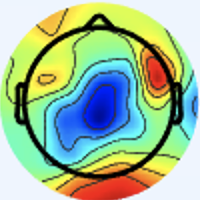

The data file committed next to this chart (first rows):
[238 245 254 255], [238 245 254 255], [238 245 254 255], [238 245 254 255], [238 245 254 255], [238 245 254 255], [238 245 254 255], [238 245 254 255], [238 245 254 255], [238 245 254 255], [238 245 254 255], [238 245 254 255], [238 245 254 255], [238 245 254 255], [238 245 254 255], [238 245 254 255], [238 245 254 255], [238 245 254 255], [238 245 254 255], [238 245 254 255], [238 245 254 255], [238 245 254 255], [238 245 254 255], [238 245 254 255]
[238 245 254 255], [238 245 254 255], [238 245 254 255], [238 245 254 255], [238 245 254 255], [238 245 254 255], [238 245 254 255], [238 245 254 255], [238 245 254 255], [238 245 254 255], [238 245 254 255], [238 245 254 255], [238 245 254 255], [238 245 254 255], [238 245 254 255], [238 245 254 255], [238 245 254 255], [238 245 254 255], [238 245 254 255], [238 245 254 255], [238 245 254 255], [238 245 254 255], [238 245 254 255], [238 245 254 255]
[238 245 254 255], [238 245 254 255], [238 245 254 255], [238 245 254 255], [238 245 254 255], [238 245 254 255], [238 245 254 255], [238 245 254 255], [238 245 254 255], [238 245 254 255], [238 245 254 255], [238 245 254 255], [238 245 254 255], [238 245 254 255], [238 245 254 255], [238 245 254 255], [238 245 254 255], [238 245 254 255], [238 245 254 255], [238 245 254 255], [238 245 254 255], [238 245 254 255], [238 245 254 255], [238 245 254 255]
[238 245 254 255], [238 245 254 255], [238 245 254 255], [238 245 254 255], [238 245 254 255], [238 245 254 255], [238 245 254 255], [238 245 254 255], [238 245 254 255], [238 245 254 255], [238 245 254 255], [238 245 254 255], [238 245 254 255], [238 245 254 255], [238 245 254 255], [238 245 254 255], [238 245 254 255], [238 245 254 255], [238 245 254 255], [238 245 254 255], [238 245 254 255], [238 245 254 255], [238 245 254 255], [238 245 254 255]
[238 245 254 255], [238 245 254 255], [238 245 254 255], [238 245 254 255], [238 245 254 255], [238 245 254 255], [238 245 254 255], [238 245 254 255], [238 245 254 255], [238 245 254 255], [238 245 254 255], [238 245 254 255], [238 245 254 255], [238 245 254 255], [238 245 254 255], [238 245 254 255], [238 245 254 255], [238 245 254 255], [238 245 254 255], [238 245 254 255], [238 245 254 255], [238 245 254 255], [238 245 254 255], [238 245 254 255]
[238 245 254 255], [238 245 254 255], [238 245 254 255], [238 245 254 255], [238 245 254 255], [238 245 254 255], [238 245 254 255], [238 245 254 255], [238 245 254 255], [238 245 254 255], [238 245 254 255], [238 245 254 255], [238 245 254 255], [238 245 254 255], [238 245 254 255], [238 245 254 255], [238 245 254 255], [238 245 254 255], [238 245 254 255], [238 245 254 255], [238 245 254 255], [238 245 254 255], [238 245 254 255], [238 245 254 255]
[239 245 254 255], [239 245 254 255], [239 245 254 255], [239 245 254 255], [239 245 254 255], [239 245 254 255], [239 245 254 255], [239 245 254 255], [239 245 254 255], [239 245 254 255], [239 245 254 255], [239 245 254 255], [239 245 254 255], [239 245 254 255], [239 245 254 255], [239 245 254 255], [239 245 254 255], [239 245 254 255], [239 245 254 255], [239 245 254 255], [239 245 254 255], [239 245 254 255], [239 245 254 255], [239 245 254 255]
[239 245 254 255], [239 245 254 255], [239 245 254 255], [239 245 254 255], [239 245 254 255], [239 245 254 255], [239 245 254 255], [239 245 254 255], [239 245 254 255], [239 245 254 255], [239 245 254 255], [239 245 254 255], [239 245 254 255], [239 245 254 255], [239 245 254 255], [239 245 254 255], [239 245 254 255], [239 245 254 255], [239 245 254 255], [239 245 254 255], [239 245 254 255], [239 245 254 255], [239 245 254 255], [239 245 254 255]
[239 245 254 255], [239 245 254 255], [239 245 254 255], [239 245 254 255], [239 245 254 255], [239 245 254 255], [239 245 254 255], [239 245 254 255], [239 245 254 255], [239 245 254 255], [239 245 254 255], [239 245 254 255], [239 245 254 255], [239 245 254 255], [239 245 254 255], [239 245 254 255], [239 245 254 255], [239 245 254 255], [239 245 254 255], [239 245 254 255], [239 245 254 255], [239 245 254 255], [239 245 254 255], [239 245 254 255]
[239 245 254 255], [239 245 254 255], [239 245 254 255], [239 245 254 255], [239 245 254 255], [239 245 254 255], [239 245 254 255], [239 245 254 255], [239 245 254 255], [239 245 254 255], [239 245 254 255], [239 245 254 255], [239 245 254 255], [239 245 254 255], [239 245 254 255], [239 245 254 255], [239 245 254 255], [239 245 254 255], [239 245 254 255], [239 245 254 255], [239 245 254 255], [239 245 254 255], [239 245 254 255], [239 245 254 255]
[239 245 254 255], [239 245 254 255], [239 245 254 255], [239 245 254 255], [239 245 254 255], [239 245 254 255], [239 245 254 255], [239 245 254 255], [239 245 254 255], [239 245 254 255], [239 245 254 255], [239 245 254 255], [239 245 254 255], [239 245 254 255], [239 245 254 255], [239 245 254 255], [239 245 254 255], [239 245 254 255], [239 245 254 255], [239 245 254 255], [239 245 254 255], [239 245 254 255], [239 245 254 255], [239 245 254 255]
[239 245 254 255], [239 245 254 255], [239 245 254 255], [239 245 254 255], [239 245 254 255], [239 245 254 255], [239 245 254 255], [239 245 254 255], [239 245 254 255], [239 245 254 255], [239 245 254 255], [239 245 254 255], [239 245 254 255], [239 245 254 255], [239 245 254 255], [239 245 254 255], [239 245 254 255], [239 245 254 255], [239 245 254 255], [239 245 254 255], [239 245 254 255], [239 245 254 255], [239 245 254 255], [239 245 254 255]
[239 245 254 255], [239 245 254 255], [239 245 254 255], [239 245 254 255], [239 245 254 255], [239 245 254 255], [239 245 254 255], [239 245 254 255], [239 245 254 255], [239 245 254 255], [239 245 254 255], [239 245 254 255], [239 245 254 255], [239 245 254 255], [239 245 254 255], [239 245 254 255], [239 245 254 255], [239 245 254 255], [239 245 254 255], [239 245 254 255], [239 245 254 255], [239 245 254 255], [239 245 254 255], [239 245 254 255]
[239 245 254 255], [239 245 254 255], [239 245 254 255], [239 245 254 255], [239 245 254 255], [239 245 254 255], [239 245 254 255], [239 245 254 255], [239 245 254 255], [239 245 254 255], [239 245 254 255], [239 245 254 255], [239 245 254 255], [239 245 254 255], [239 245 254 255], [239 245 254 255], [239 245 254 255], [239 245 254 255], [239 245 254 255], [239 245 254 255], [239 245 254 255], [239 245 254 255], [239 245 254 255], [239 245 254 255]
[239 245 254 255], [239 245 254 255], [239 245 254 255], [239 245 254 255], [239 245 254 255], [239 245 254 255], [239 245 254 255], [239 245 254 255], [239 245 254 255], [239 245 254 255], [239 245 254 255], [239 245 254 255], [239 245 254 255], [239 245 254 255], [239 245 254 255], [239 245 254 255], [239 245 254 255], [239 245 254 255], [239 245 254 255], [239 245 254 255], [239 245 254 255], [239 245 254 255], [239 245 254 255], [239 245 254 255]
[239 245 254 255], [239 245 254 255], [239 245 254 255], [239 245 254 255], [239 245 254 255], [239 245 254 255], [239 245 254 255], [239 245 254 255], [239 245 254 255], [239 245 254 255], [239 245 254 255], [239 245 254 255], [239 245 254 255], [239 245 254 255], [239 245 254 255], [239 245 254 255], [239 245 254 255], [239 245 254 255], [239 245 254 255], [239 245 254 255], [239 245 254 255], [239 245 254 255], [239 245 254 255], [239 245 254 255]
[239 245 254 255], [239 245 254 255], [239 245 254 255], [239 245 254 255], [239 245 254 255], [239 245 254 255], [239 245 254 255], [239 245 254 255], [239 245 254 255], [239 245 254 255], [239 245 254 255], [239 245 254 255], [239 245 254 255], [239 245 254 255], [239 245 254 255], [239 245 254 255], [239 245 254 255], [239 245 254 255], [239 245 254 255], [239 245 254 255], [239 245 254 255], [239 245 254 255], [239 245 254 255], [239 245 254 255]
[239 245 254 255], [239 245 254 255], [239 245 254 255], [239 245 254 255], [239 245 254 255], [239 245 254 255], [239 245 254 255], [239 245 254 255], [239 245 254 255], [239 245 254 255], [239 245 254 255], [239 245 254 255], [239 245 254 255], [239 245 254 255], [239 245 254 255], [239 245 254 255], [239 245 254 255], [239 245 254 255], [239 245 254 255], [239 245 254 255], [239 245 254 255], [239 245 254 255], [239 245 254 255], [239 245 254 255]
[239 245 254 255], [239 245 254 255], [239 245 254 255], [239 245 254 255], [239 245 254 255], [239 245 254 255], [239 245 254 255], [239 245 254 255], [239 245 254 255], [239 245 254 255], [239 245 254 255], [239 245 254 255], [239 245 254 255], [239 245 254 255], [239 245 254 255], [239 245 254 255], [239 245 254 255], [239 245 254 255], [239 245 254 255], [239 245 254 255], [239 245 254 255], [239 245 254 255], [239 245 254 255], [239 245 254 255]
[239 245 254 255], [239 245 254 255], [239 245 254 255], [239 245 254 255], [239 245 254 255], [239 245 254 255], [239 245 254 255], [239 245 254 255], [239 245 254 255], [239 245 254 255], [239 245 254 255], [239 245 254 255], [239 245 254 255], [239 245 254 255], [239 245 254 255], [239 245 254 255], [239 245 254 255], [239 245 254 255], [239 245 254 255], [239 245 254 255], [239 245 254 255], [239 245 254 255], [239 245 254 255], [239 245 254 255]
[239 245 254 255], [239 245 254 255], [239 245 254 255], [239 245 254 255], [239 245 254 255], [239 245 254 255], [239 245 254 255], [239 245 254 255], [239 245 254 255], [239 245 254 255], [239 245 254 255], [239 245 254 255], [239 245 254 255], [239 245 254 255], [239 245 254 255], [239 245 254 255], [239 245 254 255], [239 245 254 255], [239 245 254 255], [239 245 254 255], [239 245 254 255], [239 245 254 255], [239 245 254 255], [239 245 254 255]
[239 245 254 255], [239 245 254 255], [239 245 254 255], [239 245 254 255], [239 245 254 255], [239 245 254 255], [239 245 254 255], [239 245 254 255], [239 245 254 255], [239 245 254 255], [239 245 254 255], [239 245 254 255], [239 245 254 255], [239 245 254 255], [239 245 254 255], [239 245 254 255], [239 245 254 255], [239 245 254 255], [239 245 254 255], [239 245 254 255], [239 245 254 255], [239 245 254 255], [239 245 254 255], [239 245 254 255]
[239 245 254 255], [239 245 254 255], [239 245 254 255], [239 245 254 255], [239 245 254 255], [239 245 254 255], [239 245 254 255], [239 245 254 255], [239 245 254 255], [239 245 254 255], [239 245 254 255], [239 245 254 255], [239 245 254 255], [239 245 254 255], [239 245 254 255], [239 245 254 255], [239 245 254 255], [239 245 254 255], [239 245 254 255], [239 245 254 255], [239 245 254 255], [239 245 254 255], [239 245 254 255], [239 245 254 255]
[239 245 254 255], [239 245 254 255], [239 245 254 255], [239 245 254 255], [239 245 254 255], [239 245 254 255], [239 245 254 255], [239 245 254 255], [239 245 254 255], [239 245 254 255], [239 245 254 255], [239 245 254 255], [239 245 254 255], [239 245 254 255], [239 245 254 255], [239 245 254 255], [239 245 254 255], [239 245 254 255], [239 245 254 255], [239 245 254 255], [239 245 254 255], [239 245 254 255], [239 245 254 255], [239 245 254 255]
[239 245 254 255], [239 245 254 255], [239 245 254 255], [239 245 254 255], [239 245 254 255], [239 245 254 255], [239 245 254 255], [239 245 254 255], [239 245 254 255], [239 245 254 255], [239 245 254 255], [239 245 254 255], [239 245 254 255], [239 245 254 255], [239 245 254 255], [239 245 254 255], [239 245 254 255], [239 245 254 255], [239 245 254 255], [239 245 254 255], [239 245 254 255], [239 245 254 255], [239 245 254 255], [239 245 254 255]
[239 245 254 255], [239 245 254 255], [239 245 254 255], [239 245 254 255], [239 245 254 255], [239 245 254 255], [239 245 254 255], [239 245 254 255], [239 245 254 255], [239 245 254 255], [239 245 254 255], [239 245 254 255], [239 245 254 255], [239 245 254 255], [239 245 254 255], [239 245 254 255], [239 245 254 255], [239 245 254 255], [239 245 254 255], [239 245 254 255], [239 245 254 255], [239 245 254 255], [239 245 254 255], [239 245 254 255]
[239 245 254 255], [239 245 254 255], [239 245 254 255], [239 245 254 255], [239 245 254 255], [239 245 254 255], [239 245 254 255], [239 245 254 255], [239 245 254 255], [239 245 254 255], [239 245 254 255], [239 245 254 255], [239 245 254 255], [239 245 254 255], [239 245 254 255], [239 245 254 255], [239 245 254 255], [239 245 254 255], [239 245 254 255], [239 245 254 255], [239 245 254 255], [239 245 254 255], [239 245 254 255], [239 245 254 255]
[239 245 254 255], [239 245 254 255], [239 245 254 255], [239 245 254 255], [239 245 254 255], [239 245 254 255], [239 245 254 255], [239 245 254 255], [239 245 254 255], [239 245 254 255], [239 245 254 255], [239 245 254 255], [239 245 254 255], [239 245 254 255], [239 245 254 255], [239 245 254 255], [239 245 254 255], [239 245 254 255], [239 245 254 255], [239 245 254 255], [239 245 254 255], [239 245 254 255], [239 245 254 255], [239 245 254 255]
[239 245 254 255], [239 245 254 255], [239 245 254 255], [239 245 254 255], [239 245 254 255], [239 245 254 255], [239 245 254 255], [239 245 254 255], [239 245 254 255], [239 245 254 255], [239 245 254 255], [239 245 254 255], [239 245 254 255], [239 245 254 255], [239 245 254 255], [239 245 254 255], [239 245 254 255], [239 245 254 255], [239 245 254 255], [239 245 254 255], [239 245 254 255], [239 245 254 255], [239 245 254 255], [239 245 254 255]
[239 245 254 255], [239 245 254 255], [239 245 254 255], [239 245 254 255], [239 245 254 255], [239 245 254 255], [239 245 254 255], [239 245 254 255], [239 245 254 255], [239 245 254 255], [239 245 254 255], [239 245 254 255], [239 245 254 255], [239 245 254 255], [239 245 254 255], [239 245 254 255], [239 245 254 255], [239 245 254 255], [239 245 254 255], [239 245 254 255], [239 245 254 255], [239 245 254 255], [239 245 254 255], [239 245 254 255]
[239 245 254 255], [239 245 254 255], [239 245 254 255], [239 245 254 255], [239 245 254 255], [239 245 254 255], [239 245 254 255], [239 245 254 255], [239 245 254 255], [239 245 254 255], [239 245 254 255], [239 245 254 255], [239 245 254 255], [239 245 254 255], [239 245 254 255], [239 245 254 255], [239 245 254 255], [239 245 254 255], [239 245 254 255], [239 245 254 255], [239 245 254 255], [239 245 254 255], [239 245 254 255], [239 245 254 255]
[239 245 254 255], [239 245 254 255], [239 245 254 255], [239 245 254 255], [239 245 254 255], [239 245 254 255], [239 245 254 255], [239 245 254 255], [239 245 254 255], [239 245 254 255], [239 245 254 255], [239 245 254 255], [239 245 254 255], [239 245 254 255], [239 245 254 255], [239 245 254 255], [239 245 254 255], [239 245 254 255], [239 245 254 255], [239 245 254 255], [239 245 254 255], [239 245 254 255], [239 245 254 255], [239 245 254 255]
[239 245 254 255], [239 245 254 255], [239 245 254 255], [239 245 254 255], [239 245 254 255], [239 245 254 255], [239 245 254 255], [239 245 254 255], [239 245 254 255], [239 245 254 255], [239 245 254 255], [239 245 254 255], [239 245 254 255], [239 245 254 255], [239 245 254 255], [239 245 254 255], [239 245 254 255], [239 245 254 255], [239 245 254 255], [239 245 254 255], [239 245 254 255], [239 245 254 255], [239 245 254 255], [239 245 254 255]
[239 245 254 255], [239 245 254 255], [239 245 254 255], [239 245 254 255], [239 245 254 255], [239 245 254 255], [239 245 254 255], [239 245 254 255], [239 245 254 255], [239 245 254 255], [239 245 254 255], [239 245 254 255], [239 245 254 255], [239 245 254 255], [239 245 254 255], [239 245 254 255], [239 245 254 255], [239 245 254 255], [239 245 254 255], [239 245 254 255], [239 245 254 255], [239 245 254 255], [239 245 254 255], [239 245 254 255]
[239 245 254 255], [239 245 254 255], [239 245 254 255], [239 245 254 255], [239 245 254 255], [239 245 254 255], [239 245 254 255], [239 245 254 255], [239 245 254 255], [239 245 254 255], [239 245 254 255], [239 245 254 255], [239 245 254 255], [239 245 254 255], [239 245 254 255], [239 245 254 255], [239 245 254 255], [239 245 254 255], [239 245 254 255], [239 245 254 255], [239 245 254 255], [239 245 254 255], [239 245 254 255], [239 245 254 255]
[239 245 254 255], [239 245 254 255], [239 245 254 255], [239 245 254 255], [239 245 254 255], [239 245 254 255], [239 245 254 255], [239 245 254 255], [239 245 254 255], [239 245 254 255], [239 245 254 255], [239 245 254 255], [239 245 254 255], [239 245 254 255], [239 245 254 255], [239 245 254 255], [239 245 254 255], [239 245 254 255], [239 245 254 255], [239 245 254 255], [239 245 254 255], [239 245 254 255], [239 245 254 255], [239 244 250 255]
[239 245 254 255], [239 245 254 255], [239 245 254 255], [239 245 254 255], [239 245 254 255], [239 245 254 255], [239 245 254 255], [239 245 254 255], [239 245 254 255], [239 245 254 255], [239 245 254 255], [239 245 254 255], [239 245 254 255], [239 245 254 255], [239 245 254 255], [239 245 254 255], [239 245 254 255], [239 245 254 255], [239 245 254 255], [239 245 254 255], [239 245 254 255], [239 244 254 255], [240 243 254 255], [240 243 231 255]
[239 245 254 255], [239 245 254 255], [239 245 254 255], [239 245 254 255], [239 245 254 255], [239 245 254 255], [239 245 254 255], [239 245 254 255], [239 245 254 255], [239 245 254 255], [239 245 254 255], [239 245 254 255], [239 245 254 255], [239 245 254 255], [239 245 254 255], [239 245 254 255], [239 245 254 255], [239 245 254 255], [239 245 254 255], [239 245 254 255], [239 245 254 255], [239 244 251 255], [239 243 236 255], [238 243 193 255]
[239 245 254 255], [239 245 254 255], [239 245 254 255], [239 245 254 255], [239 245 254 255], [239 245 254 255], [239 245 254 255], [239 245 254 255], [239 245 254 255], [239 245 254 255], [239 245 254 255], [239 245 254 255], [239 245 254 255], [239 245 254 255], [239 245 254 255], [239 245 254 255], [239 245 254 255], [239 245 254 255], [239 245 253 255], [239 245 254 255], [241 244 254 255], [240 244 248 255], [237 244 182 255], [234 246 130 255]
[239 245 254 255], [239 245 254 255], [239 245 254 255], [239 245 254 255], [239 245 254 255], [239 245 254 255], [239 245 254 255], [239 245 254 255], [239 245 254 255], [239 245 254 255], [239 245 254 255], [239 245 254 255], [239 245 254 255], [239 245 254 255], [239 245 254 255], [239 245 254 255], [239 245 254 255], [239 245 254 255], [239 245 254 255], [239 245 254 255], [238 245 252 255], [236 246 213 255], [233 247 136 255], [231 249  97 255]
[239 245 254 255], [239 245 254 255], [239 245 254 255], [239 245 254 255], [239 245 254 255], [239 245 254 255], [239 245 254 255], [239 245 254 255], [239 245 254 255], [239 245 254 255], [239 245 254 255], [239 245 254 255], [239 245 254 255], [239 245 254 255], [239 245 254 255], [239 245 254 255], [239 245 254 255], [239 245 254 255], [240 245 254 255], [238 246 242 255], [232 249 188 255], [229 250 140 255], [227 251 103 255], [227 251  89 255]
[239 245 254 255], [239 245 254 255], [239 245 254 255], [239 245 254 255], [239 245 254 255], [239 245 254 255], [239 245 254 255], [239 245 254 255], [239 245 254 255], [239 245 254 255], [239 245 254 255], [239 245 254 255], [239 245 254 255], [239 245 254 255], [239 245 254 255], [239 245 254 255], [239 245 254 255], [239 245 254 255], [240 244 254 255], [236 245 226 255], [226 250 142 255], [222 252 100 255], [222 252  90 255], [223 252  87 255]
[239 245 254 255], [239 245 254 255], [239 245 254 255], [239 245 254 255], [239 245 254 255], [239 245 254 255], [239 245 254 255], [239 245 254 255], [239 245 254 255], [239 245 254 255], [239 245 254 255], [239 245 254 255], [239 245 254 255], [239 245 254 255], [239 245 254 255], [239 245 254 255], [239 245 254 255], [239 245 254 255], [238 242 251 255], [234 244 207 255], [222 250 122 255], [215 252  90 255], [216 252  90 255], [218 252  90 255]
[239 245 254 255], [239 245 254 255], [239 245 254 255], [239 245 254 255], [239 245 254 255], [239 245 254 255], [239 245 254 255], [239 245 254 255], [239 245 254 255], [239 245 254 255], [239 245 254 255], [239 245 254 255], [239 245 254 255], [239 245 254 255], [239 245 254 255], [239 245 254 255], [240 245 254 255], [238 244 245 255], [233 243 216 255], [227 244 169 255], [217 249 108 255], [212 252  88 255], [212 252  91 255], [214 252  93 255]
[239 245 254 255], [239 245 254 255], [239 245 254 255], [239 245 254 255], [239 245 254 255], [239 245 254 255], [239 245 254 255], [239 245 254 255], [239 245 254 255], [239 245 254 255], [239 245 254 255], [239 245 254 255], [239 245 254 255], [239 245 254 255], [239 245 254 255], [239 244 254 255], [240 242 254 255], [235 243 226 255], [223 247 151 255], [215 249 108 255], [212 251  96 255], [211 252  92 255], [211 252  93 255], [212 252  93 255]
[239 245 254 255], [239 245 254 255], [239 245 254 255], [239 245 254 255], [239 245 254 255], [239 245 254 255], [239 245 254 255], [239 245 254 255], [239 245 254 255], [239 245 254 255], [239 245 254 255], [239 245 254 255], [239 245 254 255], [239 245 254 255], [240 245 254 255], [239 244 252 255], [236 242 241 255], [228 244 194 255], [215 249 112 255], [208 252  87 255], [209 252  91 255], [210 252  95 255], [210 252  95 255], [211 252  94 255]
[239 245 254 255], [239 245 254 255], [239 245 254 255], [239 245 254 255], [239 245 254 255], [239 245 254 255], [239 245 254 255], [239 245 254 255], [239 245 254 255], [239 245 254 255], [239 245 254 255], [239 245 254 255], [239 245 254 255], [240 245 254 255], [242 245 254 255], [237 245 245 255], [226 244 193 255], [218 246 143 255], [210 250 103 255], [208 252  90 255], [208 252  93 255], [209 252  95 255], [208 252  95 255], [209 252  95 255]
[239 245 254 255], [239 245 254 255], [239 245 254 255], [239 245 254 255], [239 245 254 255], [239 245 254 255], [239 245 254 255], [239 245 254 255], [239 245 254 255], [239 245 254 255], [239 245 254 255], [239 245 254 255], [239 245 254 255], [239 245 254 255], [240 245 254 255], [233 245 227 255], [217 247 154 255], [208 248 112 255], [207 251 100 255], [206 252  95 255], [207 252  96 255], [207 252  96 255], [207 252  97 255], [208 252  96 255]
[239 245 254 255], [239 245 254 255], [239 245 254 255], [239 245 254 255], [239 245 254 255], [239 245 254 255], [239 245 254 255], [239 245 254 255], [239 245 254 255], [239 245 254 255], [239 245 254 255], [239 245 254 255], [240 245 254 255], [238 245 250 255], [235 246 235 255], [226 247 196 255], [208 249 130 255], [201 251 100 255], [202 252  98 255], [204 252  98 255], [204 252  99 255], [203 252  99 255], [203 252  99 255], [204 252  98 255]
[239 245 254 255], [239 245 254 255], [239 245 254 255], [239 245 254 255], [239 245 254 255], [239 245 254 255], [239 245 254 255], [239 245 254 255], [239 245 254 255], [239 245 254 255], [239 245 254 255], [240 245 254 255], [241 245 254 255], [237 246 244 255], [226 248 202 255], [215 250 157 255], [202 251 114 255], [196 251  97 255], [199 252  99 255], [201 252 101 255], [201 252 101 255], [201 252 101 255], [201 252 101 255], [202 252 100 255]
[239 245 254 255], [239 245 254 255], [239 245 254 255], [239 245 254 255], [239 245 254 255], [239 245 254 255], [239 245 254 255], [239 245 254 255], [239 245 254 255], [239 245 254 255], [239 245 253 255], [240 245 254 255], [244 244 254 255], [235 245 238 255], [213 249 157 255], [200 252 114 255], [196 252 105 255], [196 251 101 255], [199 252 101 255], [200 252 102 255], [199 252 102 255], [199 252 102 255], [199 252 102 255], [200 252 101 255]
[239 245 254 255], [239 245 254 255], [239 245 254 255], [239 245 254 255], [239 245 254 255], [239 245 254 255], [239 245 254 255], [239 245 254 255], [239 245 254 255], [239 245 254 255], [239 245 254 255], [239 245 254 255], [240 245 254 255], [228 246 216 255], [203 250 128 255], [191 251  95 255], [193 251 101 255], [196 252 104 255], [198 252 103 255], [199 252 102 255], [198 252 103 255], [198 252 103 255], [198 252 103 255], [199 252 102 255]
[239 245 254 255], [239 245 254 255], [239 245 254 255], [239 245 254 255], [239 245 254 255], [239 245 254 255], [239 245 254 255], [239 245 254 255], [239 245 254 255], [240 245 254 255], [242 245 254 255], [237 246 248 255], [227 247 211 255], [214 249 167 255], [200 251 118 255], [193 251  98 255], [195 252 101 255], [196 252 104 255], [196 252 104 255], [196 252 104 255], [196 252 104 255], [197 252 104 255], [198 252 103 255], [199 252 102 255]
[239 245 254 255], [239 245 254 255], [239 245 254 255], [239 245 254 255], [239 245 254 255], [239 245 254 255], [239 245 254 255], [239 245 254 255], [239 245 254 255], [240 245 254 255], [242 245 254 255], [233 246 233 255], [215 249 171 255], [203 251 130 255], [197 252 110 255], [194 251 102 255], [195 252 104 255], [196 252 104 255], [196 252 104 255], [196 252 104 255], [195 252 104 255], [196 252 104 255], [198 252 103 255], [199 252 102 255]
[239 245 254 255], [239 245 254 255], [239 245 254 255], [239 245 254 255], [239 245 254 255], [239 245 254 255], [239 245 254 255], [239 245 254 255], [239 245 254 255], [239 245 253 255], [240 247 250 255], [230 249 213 255], [206 250 143 255], [194 251 108 255], [193 251 106 255], [193 251 105 255], [193 251 106 255], [194 251 105 255], [196 252 105 255], [196 252 104 255], [195 252 104 255], [195 252 104 255], [196 252 104 255], [197 252 103 255]
[239 245 254 255], [239 245 254 255], [239 245 254 255], [239 245 254 255], [239 245 254 255], [239 245 254 255], [239 245 254 255], [239 245 254 255], [241 246 254 255], [236 243 248 255], [224 235 225 255], [211 236 183 255], [198 248 124 255], [190 251 100 255], [191 251 104 255], [193 251 106 255], [193 251 107 255], [193 251 106 255], [195 252 105 255], [196 252 104 255], [195 252 104 255], [195 252 104 255], [195 252 104 255], [196 252 104 255]
[239 245 254 255], [239 245 254 255], [239 245 254 255], [239 245 254 255], [239 245 254 255], [239 245 254 255], [239 245 254 255], [240 246 254 255], [245 249 254 255], [228 236 240 255], [188 204 182 255], [172 204 137 255], [189 245 115 255], [194 251 105 255], [193 251 105 255], [192 250 106 255], [193 251 106 255], [193 251 106 255], [193 251 106 255], [193 251 105 255], [195 252 104 255], [196 252 104 255], [196 252 104 255], [196 252 104 255]
[239 245 254 255], [239 245 254 255], [239 245 254 255], [239 245 254 255], [239 245 254 255], [239 245 254 255], [239 245 254 255], [241 246 254 255], [246 250 254 255], [221 230 227 255], [160 182 146 255], [139 174 101 255], [165 217 101 255], [184 244 105 255], [190 250 106 255], [193 251 106 255], [193 251 106 255], [193 251 106 255], [192 251 106 255], [193 251 106 255], [194 251 105 255], [196 252 104 255], [196 252 104 255], [196 252 104 255]
[239 245 254 255], [239 245 254 255], [239 245 254 255], [239 245 254 255], [239 245 254 255], [239 245 254 255], [240 245 254 255], [240 246 253 255], [243 250 249 255], [213 227 207 255], [146 170 121 255], [113 144  76 255], [121 154  78 255], [141 182  87 255], [176 232 102 255], [193 251 108 255], [193 251 107 255], [193 251 106 255], [193 251 106 255], [193 251 106 255], [193 251 106 255], [194 251 106 255], [195 252 105 255], [196 252 104 255]
[239 245 254 255], [239 245 254 255], [239 245 254 255], [239 245 254 255], [239 245 254 255], [239 245 254 255], [240 245 254 255], [238 246 249 255], [234 249 230 255], [207 230 185 255], [151 186 110 255], [112 147  70 255], [ 91 113  64 255], [107 132  73 255], [164 216  98 255], [193 251 110 255], [193 251 108 255], [193 251 106 255], [193 251 106 255], [193 251 106 255], [193 251 106 255], [193 251 106 255], [195 252 105 255], [196 252 104 255]
[239 245 254 255], [239 245 254 255], [239 245 254 255], [239 245 254 255], [239 245 254 255], [240 245 254 255], [242 245 254 255], [235 246 243 255], [222 248 204 255], [204 245 162 255], [182 237 119 255], [145 194  87 255], [ 87 108  64 255], [ 88 106  65 255], [158 207  95 255], [194 251 110 255], [194 251 108 255], [193 251 106 255], [192 251 106 255], [192 251 106 255], [193 251 105 255], [194 251 104 255], [194 251 104 255], [196 252 104 255]
... 139 more rows
